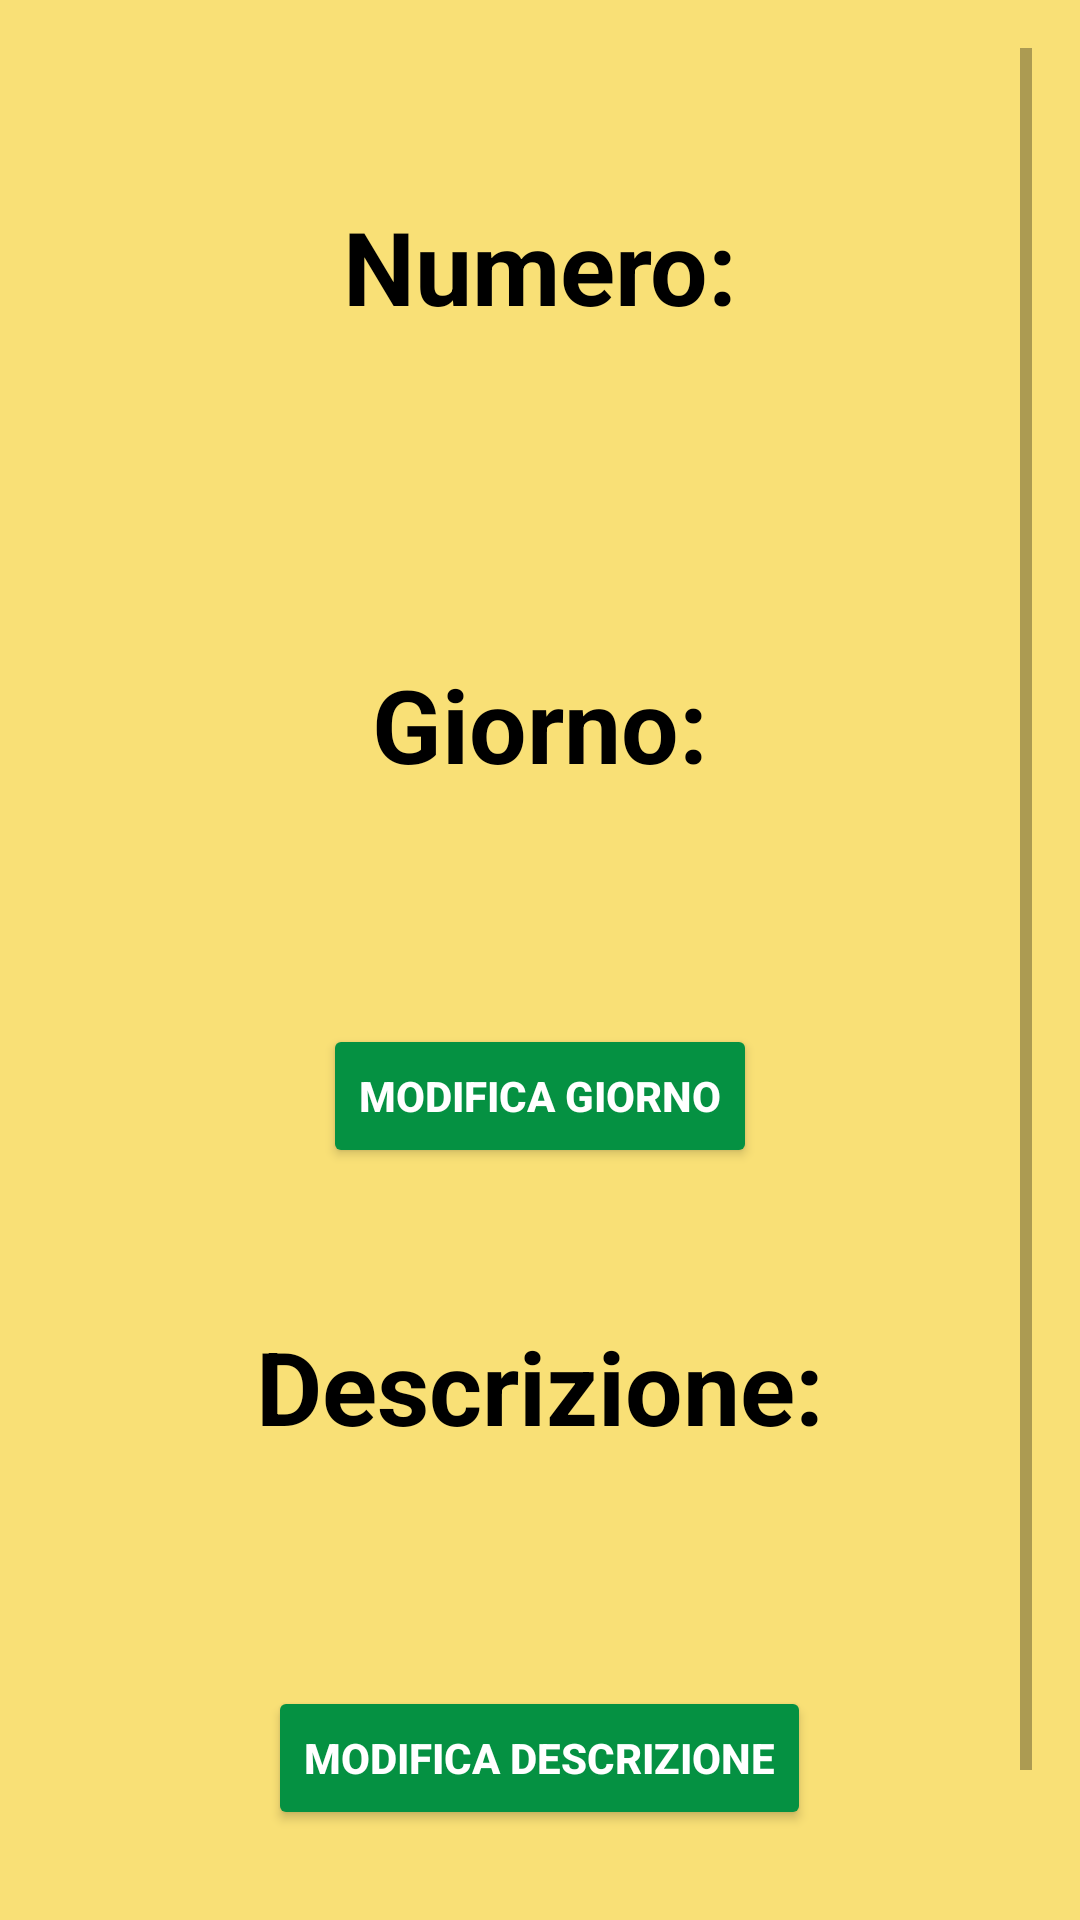

Layout XML and referenced resources for this Android screen:
<!-- AndroidManifest.xml: application theme Theme.Progetto_DD -->
<!-- res/layout/fragment_session_details.xml -->
<?xml version="1.0" encoding="utf-8"?>
<ScrollView
    xmlns:android="http://schemas.android.com/apk/res/android"
    xmlns:tools="http://schemas.android.com/tools"
    android:layout_width="match_parent"
    android:layout_height="match_parent"
    tools:context=".view.campaigns.drawer.SessionDetailsFragment"
    android:orientation="vertical"
    android:background="@color/macaroon"
    android:padding="16dp">

    <LinearLayout
        android:layout_width="match_parent"
        android:layout_height="wrap_content"
        android:orientation="vertical">

        <Space
            android:layout_width="match_parent"
            android:layout_height="50dp">
        </Space>

        <TextView
            android:layout_width="match_parent"
            android:layout_height="wrap_content"
            android:gravity="center"
            android:text="@string/numero"
            android:textAppearance="@style/TextAppearance.AppCompat.Display1"
            android:textColor="@color/black"
            android:textStyle="bold" />

        <TextView
            android:id="@+id/Numero"
            android:textSize="28sp"
            android:textColor="@color/black"
            android:layout_marginTop="20dp"
            android:layout_width="match_parent"
            android:layout_height="wrap_content"
            android:gravity="center"
            android:text=""/>

        <TextView
            android:layout_width="match_parent"
            android:layout_height="wrap_content"
            android:layout_gravity="center"
            android:layout_marginTop="50dp"
            android:gravity="center"
            android:text="@string/giorno"
            android:textAppearance="@style/TextAppearance.AppCompat.Display1"
            android:textColor="@color/black"
            android:textStyle="bold" />

        <TextView
            android:id="@+id/Giorno"
            android:layout_marginTop="20dp"
            android:textSize="28sp"
            android:layout_width="match_parent"
            android:layout_height="wrap_content"
            android:textColor="@color/black"
            android:layout_gravity="center_horizontal"
            android:gravity="center_horizontal"
            android:textAlignment="center"
            android:text=""/>

        <Button
            android:id="@+id/modifica_giorno_button"
            android:layout_width="wrap_content"
            android:layout_height="wrap_content"
            android:layout_gravity="center_horizontal"
            android:layout_marginTop="20dp"
            android:text="Modifica giorno"
            android:backgroundTint="@color/verde"
            android:textColor="@color/white"
            android:textStyle="bold"/>

        <EditText
            android:id="@+id/modifica_giorno_edittext"
            android:layout_width="match_parent"
            android:layout_height="wrap_content"
            android:layout_marginTop="20dp"
            android:hint="Nuova data"
            android:visibility="gone"/>

        <Button
            android:id="@+id/salva_giorno_button"
            android:layout_width="wrap_content"
            android:layout_height="wrap_content"
            android:layout_gravity="center_horizontal"
            android:layout_marginTop="10dp"
            android:text="Salva giorno"
            android:backgroundTint="@color/verde"
            android:textColor="@color/white"
            android:textStyle="bold"
            android:visibility="gone"/>

        <TextView
            android:layout_width="match_parent"
            android:layout_height="wrap_content"
            android:layout_gravity="center"
            android:layout_marginTop="50dp"
            android:gravity="center"
            android:text="@string/descrizione1"
            android:textAppearance="@style/TextAppearance.AppCompat.Display1"
            android:textColor="@color/black"
            android:textStyle="bold" />

        <TextView
            android:id="@+id/Descrizione"
            android:layout_width="match_parent"
            android:layout_height="wrap_content"
            android:layout_marginTop="20dp"
            android:textColor="@color/black"
            android:layout_gravity="center_horizontal"
            android:gravity="center_horizontal"
            android:textSize="28sp"
            android:text=""/>

        <Button
            android:id="@+id/modifica_descrizione_button"
            android:layout_width="wrap_content"
            android:layout_height="wrap_content"
            android:layout_gravity="center_horizontal"
            android:layout_marginTop="20dp"
            android:text="Modifica descrizione"
            android:backgroundTint="@color/verde"
            android:textColor="@color/white"
            android:textStyle="bold"/>

        <EditText
            android:id="@+id/modifica_descrizione_edittext"
            android:layout_width="match_parent"
            android:layout_height="wrap_content"
            android:layout_marginTop="20dp"
            android:hint="Nuova descrizione"
            android:visibility="gone"/>

        <Button
            android:id="@+id/salva_descrizione_button"
            android:layout_width="wrap_content"
            android:layout_height="wrap_content"
            android:layout_gravity="center_horizontal"
            android:layout_marginTop="10dp"
            android:text="Salva descrizione"
            android:backgroundTint="@color/verde"
            android:textColor="@color/white"
            android:textStyle="bold"
            android:visibility="gone"/>

        <Button
            android:id="@+id/elimina_sessione"
            android:layout_width="wrap_content"
            android:layout_height="wrap_content"
            android:layout_gravity="center_horizontal"
            android:layout_marginTop="20dp"
            android:text="@string/elimina"
            android:backgroundTint="@color/rosso"
            android:textColor="@color/white"
            android:textStyle="bold"/>

    </LinearLayout>
</ScrollView>
<!-- resources referenced by this layout -->
<resources>
  <color name="black">#FF000000</color>
  <color name="macaroon">#F9E076</color>
  <color name="rosso">#FF0000</color>
  <color name="verde">#059142</color>
  <color name="white">#FFFFFFFF</color>
  <string name="descrizione1">Descrizione:</string>
  <string name="elimina">Elimina!</string>
  <string name="giorno">Giorno:</string>
  <string name="numero">Numero:</string>
  <style name="Theme.Progetto_DD" parent="Theme.MaterialComponents.DayNight.NoActionBar">
          
          <item name="colorPrimary">#E6AF2E</item> 
          <item name="colorPrimaryVariant">#AD7D1E</item> 
          <item name="colorOnPrimary">@color/white</item>
          
          <item name="colorSecondary">#FF8000</item> 
          <item name="colorSecondaryVariant">#BF5500</item> 
          <item name="colorOnSecondary">@color/black</item>
          
          <item name="android:statusBarColor">?attr/colorPrimaryVariant</item>
          
      </style>
</resources>
